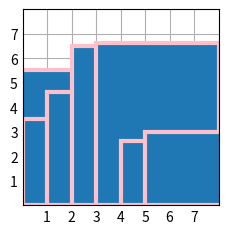

Generate this figure with matplotlib:
import matplotlib.pyplot as plt
import numpy as np

plt.style.use('_mpl-gallery')

# make data:
x = 0.5 + np.arange(8)
y = [4.8, 5.5, 3.5, 4.6, 6.5, 6.6, 2.6, 3.0]

# plot
fig, ax = plt.subplots()

ax.bar(x, y, width=5, edgecolor="pink", linewidth=3)

ax.set(xlim=(0, 8), xticks=np.arange(1, 8),
       ylim=(0, 8), yticks=np.arange(1, 8))

plt.show()